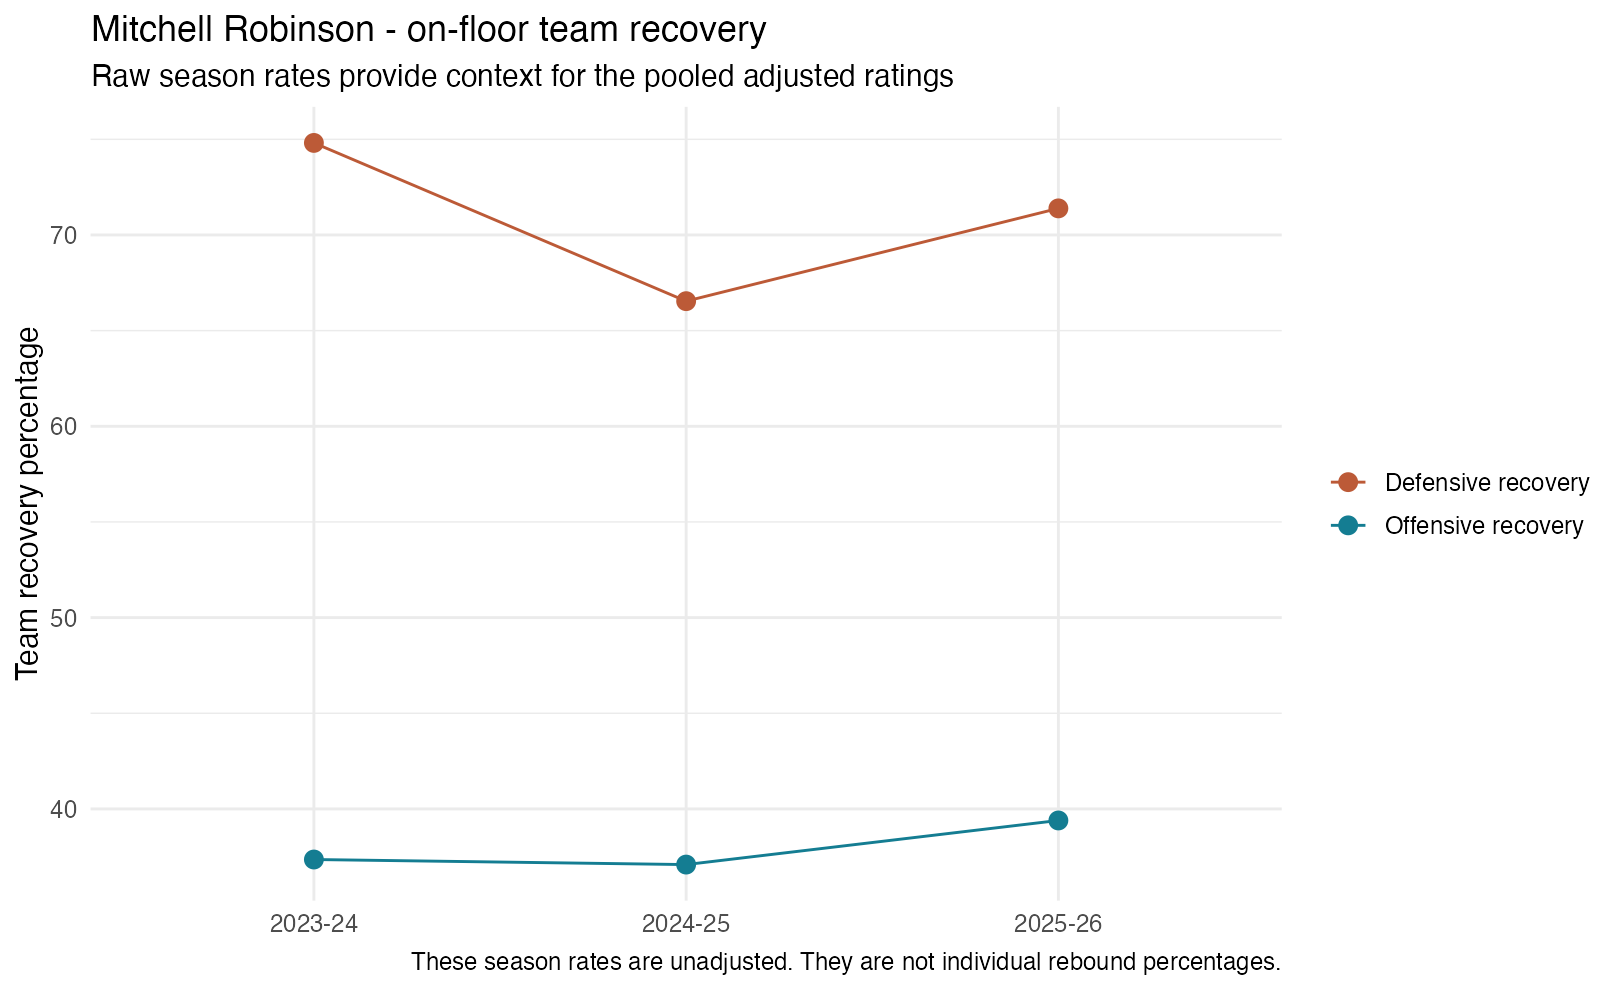

The table this chart was drawn from, first rows:
player_id, season, role, opportunities, team_recovery_pct
1629011, 2023-24, off, 779, 37.36
1629011, 2023-24, def, 663, 74.81
1629011, 2024-25, off, 275, 37.09
1629011, 2024-25, def, 263, 66.54
1629011, 2025-26, off, 1160, 39.4
1629011, 2025-26, def, 1108, 71.39
